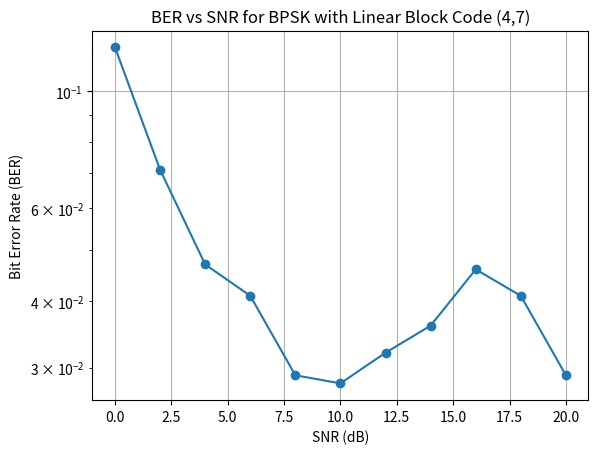

Here is the Python script that generated this plot:
import numpy as np
import matplotlib.pyplot as plt

# Parameters
n = 7  # Length of the codeword
k = 4  # Length of the message
snr_range = np.arange(0, 21, 2)  # SNR range in dB
num_bits = 1000  # Number of bits in the message

# Generator matrix (4x7)
G = np.array([[1, 0, 0, 0, 1, 0, 1],
              [0, 1, 0, 0, 1, 1, 1],
              [0, 0, 1, 0, 0, 1, 1],
              [0, 0, 0, 1, 1, 1, 0]])

# Parity-check matrix (7x3)
H = np.array([[1, 1, 0, 1, 0, 0, 0],
              [1, 0, 1, 0, 1, 0, 0],
              [0, 1, 1, 0, 0, 1, 0],
              [1, 1, 1, 0, 0, 0, 1]])

# Initialize BER array
ber = np.zeros(len(snr_range))

# Main simulation loop over SNR
for idx in range(len(snr_range)):
    # Generate random binary message
    message = np.random.randint(0, 2, (num_bits // k, k))  # Each row is a 4-bit message
    
    # Encode the message using the generator matrix
    codeword = np.mod(message @ G, 2)  # Linear block encoding
    
    # Convert codeword to a 1D array for modulation
    codeword_1D = codeword.flatten()
    
    # BPSK modulation
    modulated_signal = 2 * codeword_1D - 1  # Map 0 -> -1, 1 -> +1
    
    # Add AWGN noise
    snr_db = snr_range[idx]
    noise_power = 10 ** (-snr_db / 10)
    noise = np.sqrt(noise_power / 2) * np.random.randn(len(modulated_signal))
    received_signal = modulated_signal + noise
    
    # BPSK demodulation
    demodulated_bits = received_signal > 0  # Map received values > 0 to 1, else 0
    
    # Reshape demodulated bits into codewords
    received_codeword = demodulated_bits.reshape(-1, n)
    
    # Syndrome decoding using parity-check matrix
    decoded_message = np.zeros_like(message)
    for i in range(received_codeword.shape[0]):
        syndrome = np.mod(received_codeword[i, :] @ H.T, 2)
        error_pattern = np.zeros(n, dtype=int)
        if np.any(syndrome):  # If syndrome is non-zero, there is an error
            # Find error position (for simplicity, assume single-bit error correction)
            for j in range(n):
                if np.array_equal(H[:, j], syndrome):
                    error_pattern[j] = 1
                    break
        corrected_codeword = np.mod(received_codeword[i, :] + error_pattern, 2)
        decoded_message[i, :] = corrected_codeword[:k]  # Extract original message
    
    # Calculate BER
    num_errors = np.sum(decoded_message != message)
    ber[idx] = num_errors / num_bits

# Plot BER vs SNR
plt.figure()
plt.semilogy(snr_range, ber, '-o')
plt.xlabel('SNR (dB)')
plt.ylabel('Bit Error Rate (BER)')
plt.title('BER vs SNR for BPSK with Linear Block Code (4,7)')
plt.grid()
plt.show()